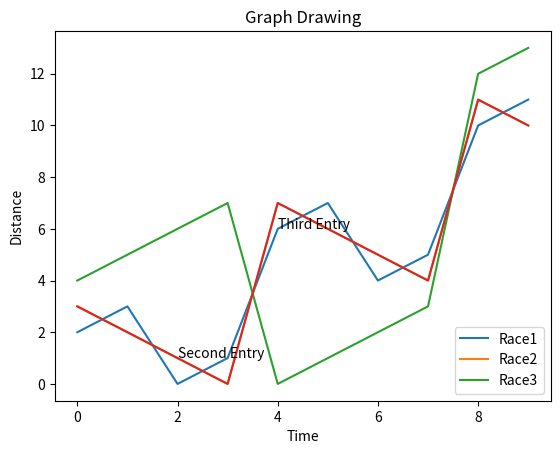

Recreate this plot in Python.
# Adding Annotations
# Many times, we need to annotate the chart by highlighting the specific locations of the chart.
# In the below example we indicate the sharp change in values in the chart by adding annotations at those points.

import numpy as np
from matplotlib import pyplot as plt

x = np.arange(0,10)
y = x ^ 2
z = x ^ 3
t = x ^ 4
# Labeling the Axes and Title
plt.title("Graph Drawing")
plt.xlabel("Time")
plt.ylabel("Distance")
plt.plot(x,y)

#Annotate
plt.annotate('Second Entry', xy=[2,1])
plt.annotate('Third Entry', xy=[4,6])

# We sometimes need a chart with multiple lines being plotted. Use of legend represents
# the meaning associated with each line. In the below chart we have 3 lines with appropriate legends.

# Adding Legends
plt.plot(x,z)
plt.plot(x,t)
plt.legend(['Race1', 'Race2','Race3'], loc=4)

# We can modify the presentation style of the chart by using different methods from the style package.

#Style the background
plt.style.use('fast')
plt.plot(x,z)

plt.show()